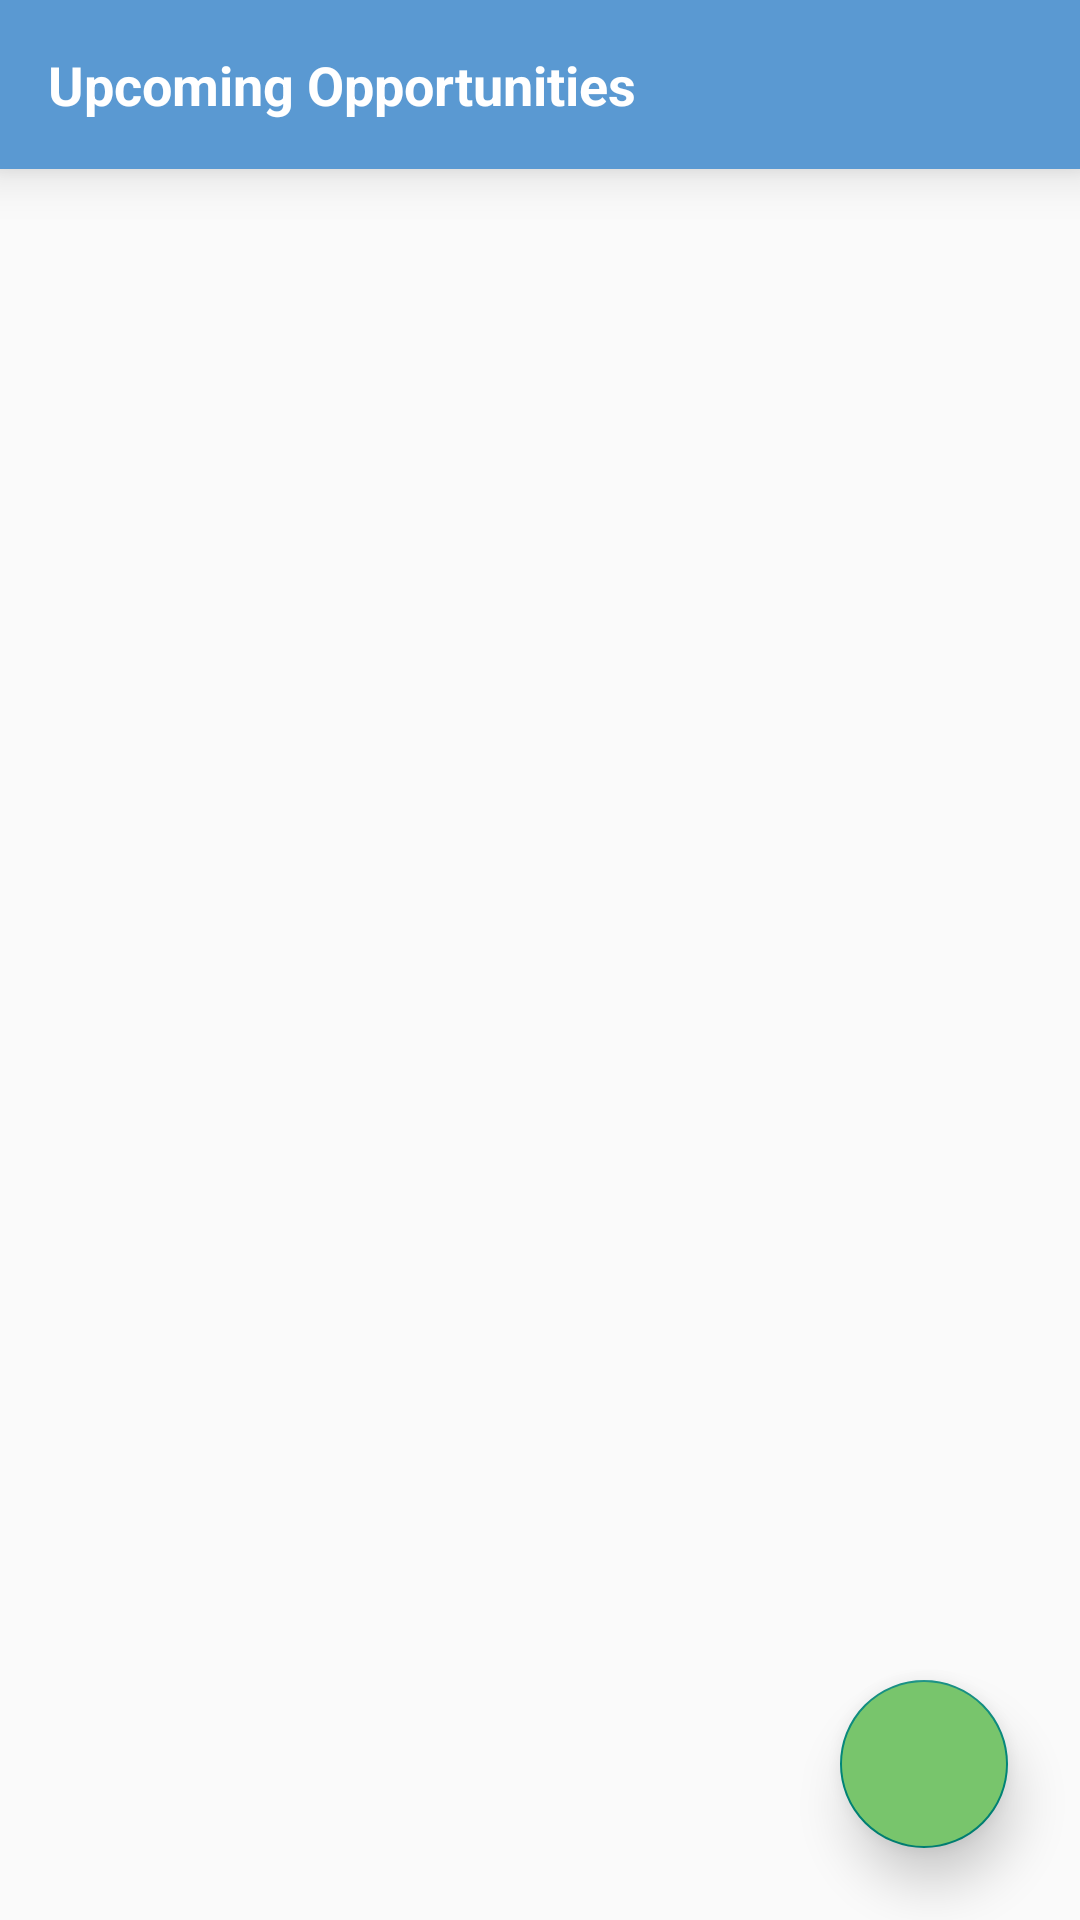

Reconstruct the res/layout file that produces this screen, plus the resources it refers to.
<!-- AndroidManifest.xml: application theme Theme.S05Volunteer -->
<!-- res/layout/activity_main.xml -->
<?xml version="1.0" encoding="utf-8"?>
<androidx.constraintlayout.widget.ConstraintLayout xmlns:android="http://schemas.android.com/apk/res/android"
    xmlns:app="http://schemas.android.com/apk/res-auto"
    xmlns:tools="http://schemas.android.com/tools"
    android:layout_width="match_parent"
    android:layout_height="match_parent"
    tools:context=".MainActivity">

    <LinearLayout
        android:id="@+id/title"
        android:layout_width="match_parent"
        android:layout_height="wrap_content"
        android:background="@color/blue"
        android:elevation="10dp"
        android:orientation="horizontal"
        android:padding="16dp"
        app:layout_constraintTop_toTopOf="parent">

        <TextView
            android:id="@+id/text_name"
            android:layout_width="wrap_content"
            android:layout_height="wrap_content"
            android:text="@string/upcoming_opportunities"
            android:textColor="@color/white"
            android:textSize="18sp"
            android:textStyle="bold" />

    </LinearLayout>

    <androidx.recyclerview.widget.RecyclerView
        android:id="@+id/recycler_opportunities"
        android:layout_width="match_parent"
        android:layout_height="0dp"
        app:layout_constraintBottom_toBottomOf="parent"
        app:layout_constraintTop_toBottomOf="@id/title" />

    
    <TextView
        android:id="@+id/text_empty"
        android:layout_width="0dp"
        android:layout_height="wrap_content"
        android:layout_margin="40dp"
        android:gravity="center"
        android:text="@string/no_upcoming"
        android:textColor="@color/grey"
        android:textSize="14sp"
        android:visibility="invisible"
        app:layout_constraintBottom_toBottomOf="parent"
        app:layout_constraintEnd_toEndOf="parent"
        app:layout_constraintStart_toStartOf="parent"
        app:layout_constraintTop_toTopOf="parent" />

    <com.google.android.material.floatingactionbutton.FloatingActionButton
        android:id="@+id/button"
        android:layout_width="wrap_content"
        android:layout_height="wrap_content"
        android:layout_margin="24dp"
        android:backgroundTint="@color/green"
        android:src="@drawable/outline_check_circle_24"
        app:tint="@color/white"
        app:elevation="10dp"
        app:layout_constraintBottom_toBottomOf="parent"
        app:layout_constraintEnd_toEndOf="parent" />

</androidx.constraintlayout.widget.ConstraintLayout>
<!-- resources referenced by this layout -->
<resources>
  <color name="blue">#FF5A99D2</color>
  <color name="green">#FF78C56C</color>
  <color name="grey">#FF696969</color>
  <color name="white">#FFFFFFFF</color>
  <string name="no_upcoming">Looks like we\'re all out of new opportunities. Check back soon!</string>
  <string name="upcoming_opportunities">Upcoming Opportunities</string>
  <style name="Theme.S05Volunteer" parent="Theme.AppCompat.Light.NoActionBar">
          
          <item name="colorPrimary">@color/blue</item>
          <item name="colorPrimaryVariant">@color/blue</item>
          <item name="colorOnPrimary">@color/light_grey</item>
          
          <item name="colorSecondary">@color/green</item>
          <item name="colorSecondaryVariant">@color/green</item>
          <item name="colorOnSecondary">@color/grey</item>
          
          <item name="android:statusBarColor" tools:targetApi="l">?attr/colorPrimary</item>
          
      </style>
  <color name="light_grey">#FFF3F3F3</color>
</resources>
